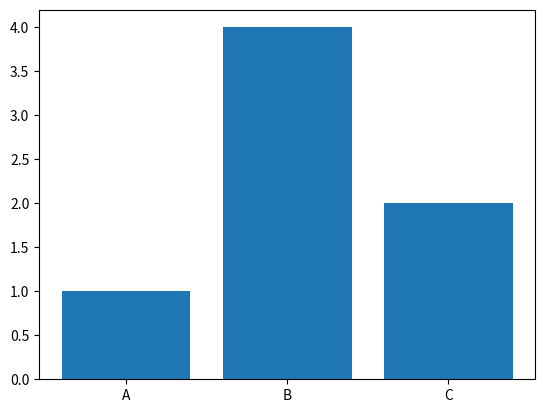

Generate this figure with matplotlib:
"""
Bar Chart
"""

import matplotlib.pyplot as plt
import numpy as np

labels = ["A", "B", "C"]
values = [1, 4, 2]

plt.bar(labels, values)

# Show graph
plt.show()


